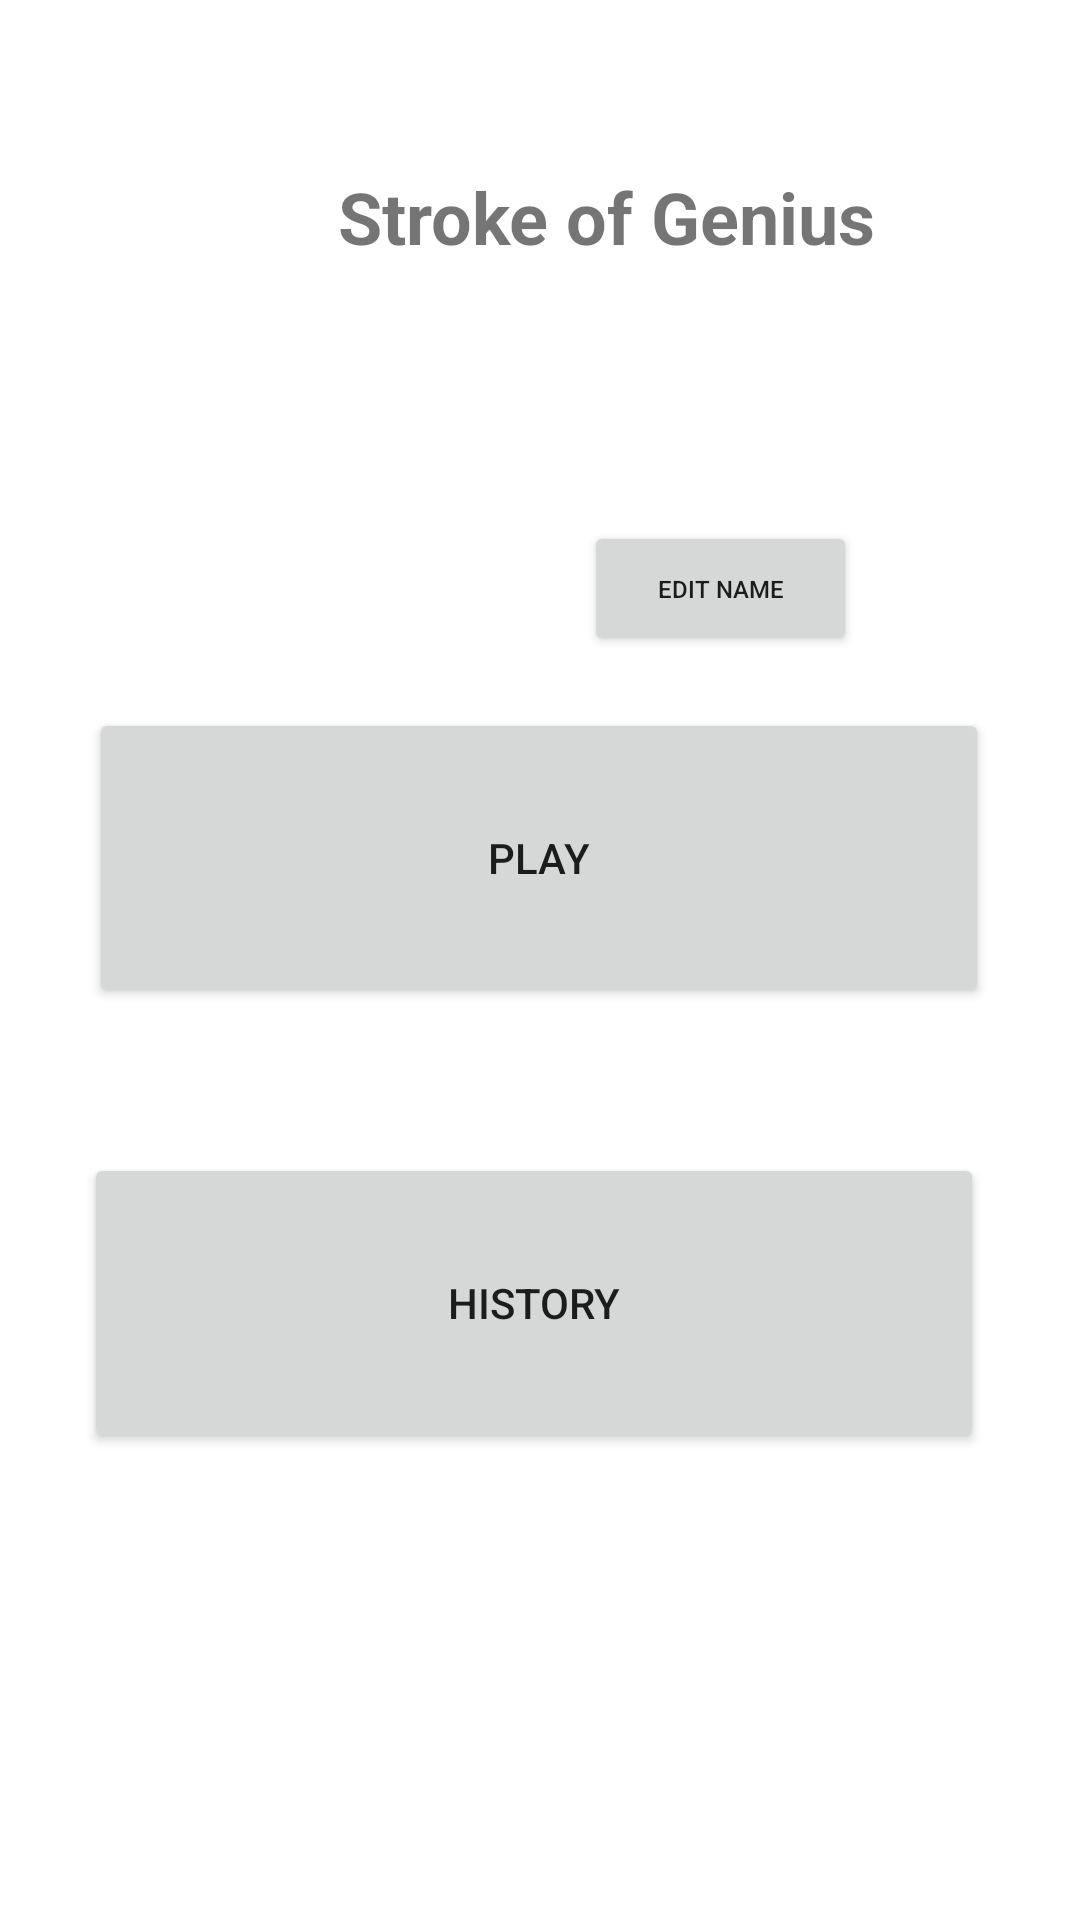

Layout XML and referenced resources for this Android screen:
<!-- AndroidManifest.xml: application theme Theme.Assignment2kit305 -->
<!-- res/layout/activity_main.xml -->
<?xml version="1.0" encoding="utf-8"?>
<androidx.constraintlayout.widget.ConstraintLayout xmlns:android="http://schemas.android.com/apk/res/android"
    xmlns:app="http://schemas.android.com/apk/res-auto"
    xmlns:tools="http://schemas.android.com/tools"
    android:id="@+id/linearLayout"
    android:layout_width="match_parent"
    android:layout_height="match_parent">

    <TextView
        android:id="@+id/textView2"
        android:layout_width="300dp"
        android:layout_height="100dp"
        android:layout_marginStart="52dp"
        android:layout_marginTop="56dp"
        android:text="Stroke of Genius"
        android:textAlignment="center"
        android:textSize="24sp"
        android:textStyle="bold"
        app:layout_constraintStart_toStartOf="parent"
        app:layout_constraintTop_toTopOf="parent" />

    <Button
        android:id="@+id/Play"
        android:layout_width="300dp"
        android:layout_height="100dp"
        android:layout_marginTop="80dp"
        android:text="Play"
        app:layout_constraintBottom_toBottomOf="parent"
        app:layout_constraintEnd_toEndOf="parent"
        app:layout_constraintHorizontal_bias="0.495"
        app:layout_constraintStart_toStartOf="parent"
        app:layout_constraintTop_toBottomOf="@+id/textView2"
        app:layout_constraintVertical_bias="0.0" />

    <Button
        android:id="@+id/History"
        android:layout_width="300dp"
        android:layout_height="100dp"
        android:layout_marginTop="40dp"
        android:text="History"
        app:layout_constraintBottom_toBottomOf="parent"
        app:layout_constraintEnd_toEndOf="parent"
        app:layout_constraintHorizontal_bias="0.468"
        app:layout_constraintStart_toStartOf="parent"
        app:layout_constraintTop_toBottomOf="@+id/Play"
        app:layout_constraintVertical_bias="0.05" />

    <TextView
        android:id="@+id/textViewName"
        android:layout_width="wrap_content"
        android:layout_height="wrap_content"
        android:text="@string/textViewName"
        app:layout_constraintBottom_toTopOf="@+id/Play"
        app:layout_constraintEnd_toEndOf="parent"
        app:layout_constraintHorizontal_bias="0.333"
        app:layout_constraintStart_toStartOf="parent"
        app:layout_constraintTop_toBottomOf="@+id/textView2"
        app:layout_constraintVertical_bias="0.508" />

    <Button
        android:id="@+id/buttonName"
        android:layout_width="91dp"
        android:layout_height="45dp"
        android:onClick="buttonName"
        android:text="Edit Name"
        android:textSize="8sp"
        app:layout_constraintBottom_toTopOf="@+id/Play"
        app:layout_constraintEnd_toEndOf="parent"
        app:layout_constraintStart_toEndOf="@+id/textViewName"
        app:layout_constraintTop_toBottomOf="@+id/textView2" />

</androidx.constraintlayout.widget.ConstraintLayout>
<!-- resources referenced by this layout -->
<resources>
  <string name="textViewName" />
  <style name="Theme.Assignment2kit305" parent="Theme.MaterialComponents.DayNight.DarkActionBar">
          
          <item name="colorPrimary">@color/purple_500</item>
          <item name="colorPrimaryVariant">@color/purple_700</item>
          <item name="colorOnPrimary">@color/white</item>
          
          <item name="colorSecondary">@color/teal_200</item>
          <item name="colorSecondaryVariant">@color/teal_700</item>
          <item name="colorOnSecondary">@color/black</item>
          
          <item name="android:statusBarColor" tools:targetApi="l">?attr/colorPrimaryVariant</item>
          
      </style>
  <!-- not gathered from this repository: default colours our renderer supplied (Android Studio template values) -->
  <color name="purple_500">#FF6200EE</color>
  <color name="purple_700">#FF3700B3</color>
  <color name="teal_200">#FF03DAC5</color>
  <color name="teal_700">#FF018786</color>
  <color name="black">#FF000000</color>
  <color name="white">#FFFFFFFF</color>
</resources>
